The GitHub repository irfanDdrwn/tugas-11-Penerapan-Transfer-Learning-VGG16 contains a labelled image folder "dataset" with 12 categories: Bali suling, Batak suling, Betawi tehyan, Betawi trombone, Maluku tahuri, Minangkabau sarunai, Papua triton, Sunda rebab, Sunda suling, Sunda taleot, Sunda tarawangsa, Sunda terompet. Examples follow, each with its label.

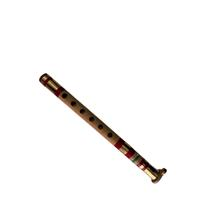
Label: Bali suling

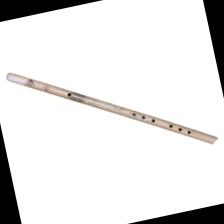
Label: Batak suling

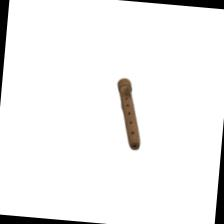
Label: Sunda taleot

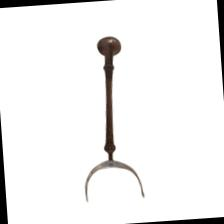
Label: Sunda terompet

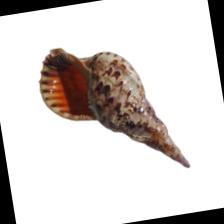
Label: Papua triton

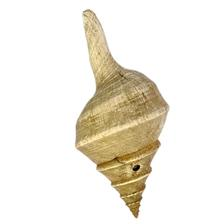
Label: Maluku tahuri
